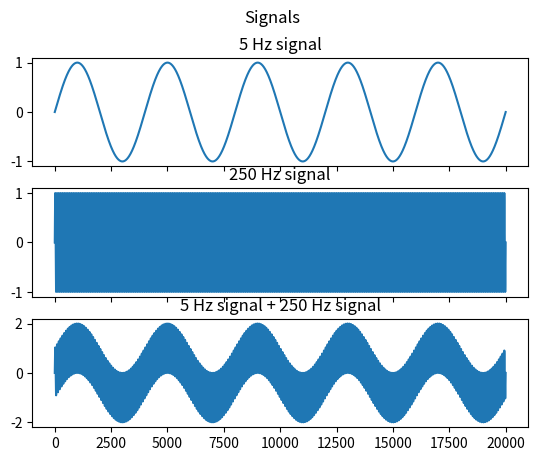

The script that saved this image:
from matplotlib import pyplot as plt
from matplotlib import style
from scipy import signal
import numpy as np

t = np.linspace(0, 1.0, 20001)

# Signal = amp * sin(2 * pi * f)

sig_5Hz = np.sin(2 * np.pi * 5 * t)
sig_250Hz = np.sin(2 * np.pi * 250 * t)
sig_5Hz_250Hz = sig_5Hz + sig_250Hz

f, ax = plt.subplots(3, sharex=True)
f.suptitle("Signals")
ax[0].plot(sig_5Hz)
ax[0].set_title('5 Hz signal')
ax[1].plot(sig_250Hz)
ax[1].set_title('250 Hz signal')
ax[2].plot(sig_5Hz_250Hz)
ax[2].set_title('5 Hz signal + 250 Hz signal')
plt.show()
